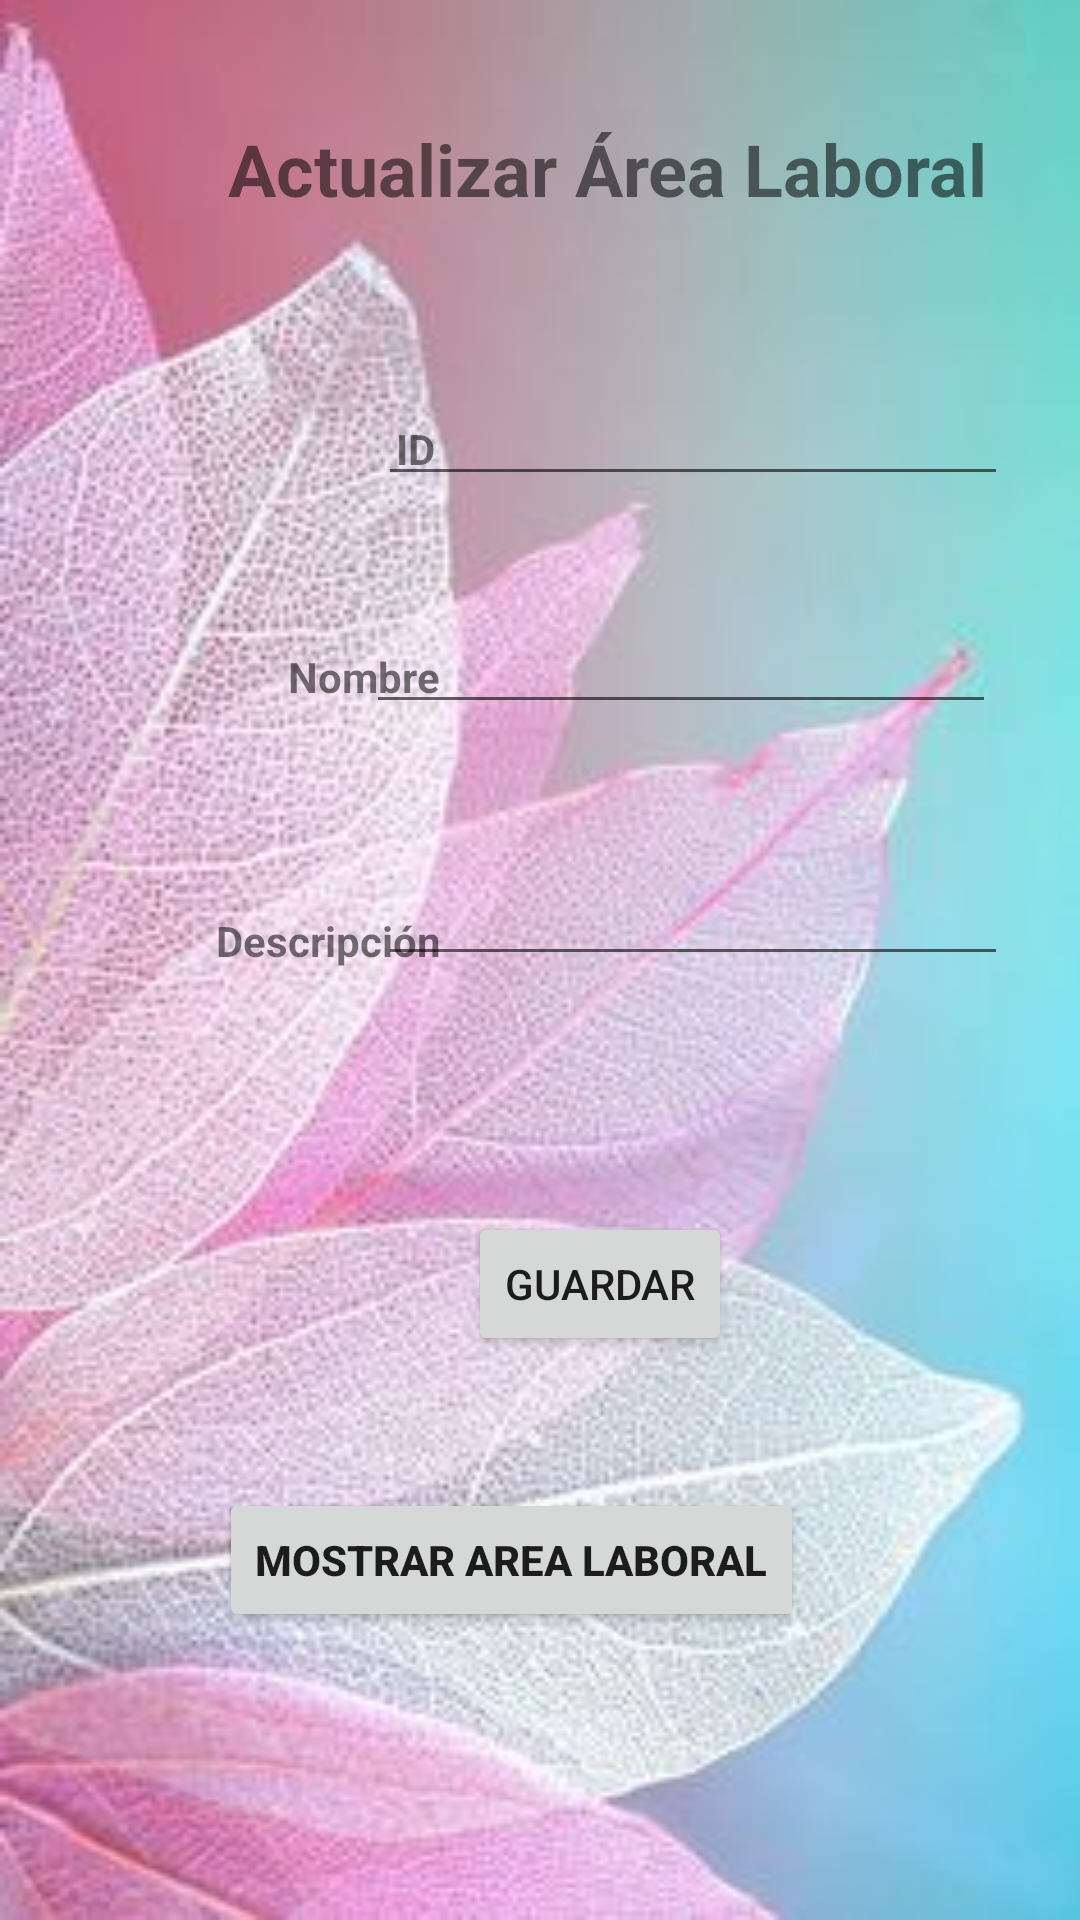

Reconstruct the res/layout file that produces this screen, plus the resources it refers to.
<!-- AndroidManifest.xml: application theme Theme.PDM_2022_I_P3_EQUIPO4 -->
<!-- res/layout/activity_actualizar_area_laboral.xml -->
<?xml version="1.0" encoding="utf-8"?>
<androidx.constraintlayout.widget.ConstraintLayout xmlns:android="http://schemas.android.com/apk/res/android"
    xmlns:app="http://schemas.android.com/apk/res-auto"
    xmlns:tools="http://schemas.android.com/tools"
    android:layout_width="match_parent"
    android:layout_height="match_parent"
    android:background="@drawable/flor"
    tools:context=".ActualizarAreaLaboral">

    <TextView
        android:id="@+id/textView7"
        android:layout_width="wrap_content"
        android:layout_height="wrap_content"
        android:layout_marginStart="76dp"
        android:layout_marginTop="40dp"
        android:text="Actualizar Área Laboral"
        android:textSize="24sp"
        android:textStyle="bold"
        app:layout_constraintStart_toStartOf="parent"
        app:layout_constraintTop_toTopOf="parent" />

    <EditText
        android:id="@+id/txtIDNombreAreaLaboralActualizada2"
        android:layout_width="wrap_content"
        android:layout_height="wrap_content"
        android:layout_marginTop="124dp"
        android:layout_marginEnd="24dp"
        android:ems="10"
        android:inputType="textPersonName"
        app:layout_constraintEnd_toEndOf="parent"
        app:layout_constraintTop_toTopOf="parent" />

    <TextView
        android:id="@+id/txvAreaLaboralActualizada2"
        android:layout_width="wrap_content"
        android:layout_height="wrap_content"
        android:layout_marginStart="132dp"
        android:layout_marginTop="140dp"
        android:text="ID"
        android:textStyle="bold"
        app:layout_constraintStart_toStartOf="parent"
        app:layout_constraintTop_toTopOf="parent" />

    <Button
        android:id="@+id/btnMostrarAreaLaboralActualizada"
        android:layout_width="wrap_content"
        android:layout_height="wrap_content"
        android:layout_marginTop="496dp"
        android:layout_marginEnd="92dp"
        android:text="Mostrar Area Laboral"
        android:textStyle="bold"
        app:layout_constraintEnd_toEndOf="parent"
        app:layout_constraintTop_toTopOf="parent" />

    <EditText
        android:id="@+id/txtDescripcionAreaLaboral"
        android:layout_width="wrap_content"
        android:layout_height="wrap_content"
        android:layout_marginTop="284dp"
        android:layout_marginEnd="24dp"
        android:ems="10"
        android:inputType="textPersonName"
        app:layout_constraintEnd_toEndOf="parent"
        app:layout_constraintTop_toTopOf="parent" />

    <TextView
        android:id="@+id/txvAreaLaboralActualizada"
        android:layout_width="wrap_content"
        android:layout_height="wrap_content"
        android:layout_marginStart="96dp"
        android:layout_marginTop="216dp"
        android:text="Nombre"
        android:textStyle="bold"
        app:layout_constraintStart_toStartOf="parent"
        app:layout_constraintTop_toTopOf="parent" />

    <TextView
        android:id="@+id/txvDescripcionActualizada"
        android:layout_width="wrap_content"
        android:layout_height="wrap_content"
        android:layout_marginStart="72dp"
        android:layout_marginTop="304dp"
        android:text="Descripción"
        android:textStyle="bold"
        app:layout_constraintStart_toStartOf="parent"
        app:layout_constraintTop_toTopOf="parent" />

    <EditText
        android:id="@+id/txtNombreAreaLaboralActualizada"
        android:layout_width="wrap_content"
        android:layout_height="wrap_content"
        android:layout_marginTop="200dp"
        android:layout_marginEnd="28dp"
        android:ems="10"
        android:inputType="textPersonName"
        app:layout_constraintEnd_toEndOf="parent"
        app:layout_constraintTop_toTopOf="parent" />

    <Button
        android:id="@+id/btnGuardarAreaActualizada"
        android:layout_width="wrap_content"
        android:layout_height="wrap_content"
        android:layout_marginStart="156dp"
        android:layout_marginTop="404dp"
        android:text="Guardar"
        app:layout_constraintStart_toStartOf="parent"
        app:layout_constraintTop_toTopOf="parent" />
</androidx.constraintlayout.widget.ConstraintLayout>
<!-- resources referenced by this layout -->
<resources>
  <!-- drawable flor: jpg bitmap (drawable, 20848 bytes) -->
  <style name="Theme.PDM_2022_I_P3_EQUIPO4" parent="Theme.MaterialComponents.DayNight.DarkActionBar">
          
          <item name="colorPrimary">@color/purple_500</item>
          <item name="colorPrimaryVariant">@color/purple_700</item>
          <item name="colorOnPrimary">@color/white</item>
          
          <item name="colorSecondary">@color/teal_200</item>
          <item name="colorSecondaryVariant">@color/teal_700</item>
          <item name="colorOnSecondary">@color/black</item>
          
          <item name="android:statusBarColor" tools:targetApi="l">?attr/colorPrimaryVariant</item>
          
      </style>
  <color name="purple_500">#7b5900</color>
  <color name="purple_700">#644800</color>
  <color name="white">#FFFFFFFF</color>
  <color name="teal_200">#FF03DAC5</color>
  <color name="teal_700">#FF018786</color>
  <color name="black">#FF000000</color>
</resources>
